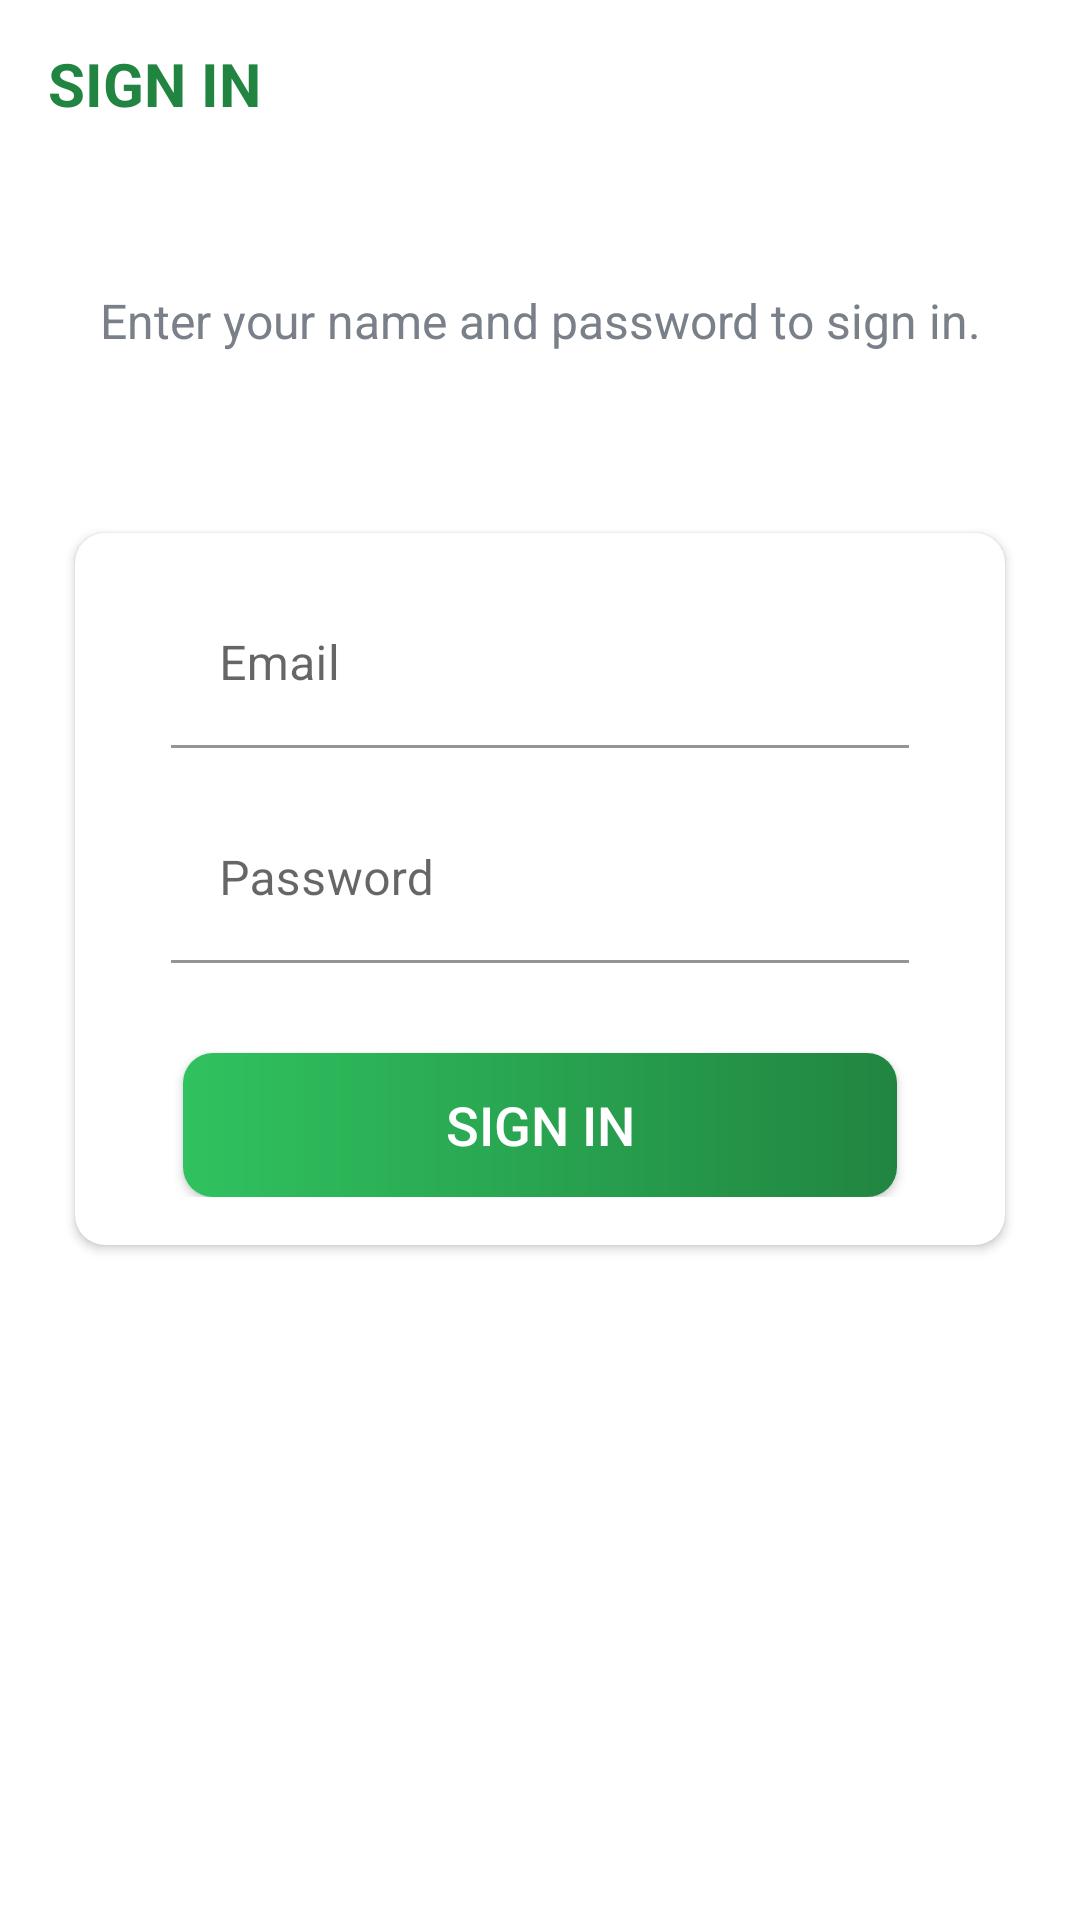

This screen was rendered from an Android layout file. Write that file and the resources it references.
<!-- AndroidManifest.xml: activity theme AppTheme.NoActionBar -->
<!-- res/layout/activity_sign_in.xml -->
<?xml version="1.0" encoding="utf-8"?>
<LinearLayout xmlns:android="http://schemas.android.com/apk/res/android"
    xmlns:app="http://schemas.android.com/apk/res-auto"
    xmlns:tools="http://schemas.android.com/tools"
    android:layout_width="match_parent"
    android:layout_height="match_parent"
    android:background="@drawable/ic_background"
    android:orientation="vertical"
    tools:context=".activities.SignUpActivity">

    <androidx.appcompat.widget.Toolbar
        android:id="@+id/toolbar_sign_in_activity"
        android:layout_width="match_parent"
        android:layout_height="?attr/actionBarSize">
        <TextView
            android:id="@+id/tv_title"
            android:layout_width="match_parent"
            android:layout_height="match_parent"
            android:gravity="center_vertical"
            android:text="@string/sign_in"
            android:textColor="@color/colorPrimaryDark"
            android:textSize="@dimen/toolbar_title_text_size"
            android:textStyle="bold"/>


    </androidx.appcompat.widget.Toolbar>

    <LinearLayout
        android:layout_width="match_parent"
        android:layout_height="match_parent"
        android:gravity="center_horizontal"
        android:layout_marginTop="@dimen/authentication_screen_content_marginTop"
        android:orientation="vertical">
        <TextView
            android:layout_width="match_parent"
            android:layout_height="wrap_content"
            android:layout_marginStart="@dimen/authentication_screen_marginStartEnd"
            android:layout_marginEnd="@dimen/authentication_screen_marginStartEnd"
            android:gravity="center"
            android:text="@string/sign_in_description_text"
            android:textColor="@color/secondary_text_color"
            android:textSize="@dimen/authentication_description_text_size"/>

        <androidx.cardview.widget.CardView
            android:layout_width="match_parent"
            android:layout_height="wrap_content"
            android:layout_marginStart="@dimen/authentication_screen_marginStartEnd"
            android:layout_marginTop="@dimen/authentication_screen_card_view_marginTop"
            android:layout_marginEnd="@dimen/authentication_screen_marginStartEnd"
            android:elevation="@dimen/card_view_elevation"
            app:cardCornerRadius="@dimen/card_view_corner_radius"
            >
            <LinearLayout
                android:layout_width="match_parent"
                android:layout_height="wrap_content"
                android:orientation="vertical"
                android:padding="@dimen/card_view_layout_content_padding">


                <com.google.android.material.textfield.TextInputLayout
                    android:layout_width="match_parent"
                    android:layout_height="wrap_content"
                    android:layout_marginStart="@dimen/authentication_screen_til_marginStartEnd"
                    android:layout_marginEnd="@dimen/authentication_screen_til_marginStartEnd"
                    >
                    <androidx.appcompat.widget.AppCompatEditText
                        android:id="@+id/et_email_sign_in"
                        android:layout_width="match_parent"
                        android:layout_height="wrap_content"
                        android:hint="@string/email"
                        android:inputType="textEmailAddress"
                        android:textSize="@dimen/et_text_size"
                        android:backgroundTint="@color/white"/>
                </com.google.android.material.textfield.TextInputLayout>



                <com.google.android.material.textfield.TextInputLayout
                    android:layout_width="match_parent"
                    android:layout_height="wrap_content"
                    android:layout_marginStart="@dimen/authentication_screen_til_marginStartEnd"
                    android:layout_marginTop="@dimen/authentication_screen_til_marginTop"
                    android:layout_marginEnd="@dimen/authentication_screen_til_marginStartEnd"
                    >
                    <androidx.appcompat.widget.AppCompatEditText
                        android:id="@+id/et_password_sign_in"
                        android:layout_width="match_parent"
                        android:layout_height="wrap_content"
                        android:hint="@string/password"
                        android:inputType="textEmailAddress"
                        android:textSize="@dimen/et_text_size"
                        android:backgroundTint="@color/white"/>

                </com.google.android.material.textfield.TextInputLayout>

                <androidx.appcompat.widget.AppCompatButton
                    android:id="@+id/btn_sign_in"
                    android:layout_width="match_parent"
                    android:layout_height="wrap_content"
                    android:layout_gravity="center"
                    android:layout_marginStart="@dimen/btn_marginStartEnd"
                    android:layout_marginTop="@dimen/sign_up_screen_btn_marginTop"
                    android:layout_marginEnd="@dimen/btn_marginStartEnd"
                    android:background="@drawable/shape_button_rounded"
                    android:foreground="?attr/selectableItemBackground"
                    android:gravity="center"
                    android:paddingTop="@dimen/btn_paddingTopBottom"
                    android:paddingBottom="@dimen/btn_paddingTopBottom"
                    android:text="@string/sign_in"
                    android:textColor="@android:color/white"
                    android:textSize="@dimen/btn_text_size"/>

            </LinearLayout>


        </androidx.cardview.widget.CardView>

    </LinearLayout>

</LinearLayout>
<!-- resources referenced by this layout -->
<resources>
  <color name="colorPrimaryDark">#218541</color>
  <color name="secondary_text_color">#7A8089</color>
  <color name="white">#FFFFFFFF</color>
  <dimen name="authentication_description_text_size">16sp</dimen>
  <dimen name="authentication_screen_card_view_marginTop">60dp</dimen>
  <dimen name="authentication_screen_content_marginTop">40dp</dimen>
  <dimen name="authentication_screen_marginStartEnd">25dp</dimen>
  <dimen name="authentication_screen_til_marginStartEnd">16dp</dimen>
  <dimen name="authentication_screen_til_marginTop">16dp</dimen>
  <dimen name="btn_marginStartEnd">20dp</dimen>
  <dimen name="btn_paddingTopBottom">8dp</dimen>
  <dimen name="btn_text_size">18sp</dimen>
  <dimen name="card_view_corner_radius">10dp</dimen>
  <dimen name="card_view_elevation">10dp</dimen>
  <dimen name="card_view_layout_content_padding">16dp</dimen>
  <dimen name="et_text_size">16sp</dimen>
  <dimen name="sign_up_screen_btn_marginTop">30dp</dimen>
  <dimen name="toolbar_title_text_size">20dp</dimen>
  <!-- drawable shape_button_rounded (drawable) -->
  <?xml version="1.0" encoding="utf-8"?>
  <shape xmlns:android="http://schemas.android.com/apk/res/android"
      android:shape="rectangle">
  
      <gradient
          android:angle="360"
          android:startColor="@color/colorPrimary"
          android:endColor="@color/colorPrimaryDark"
          android:type="linear">
  
  
  
      </gradient>
      <corners
          android:radius="10dp"/>
  
  </shape>
  <string name="email">Email</string>
  <string name="password">Password</string>
  <string name="sign_in">SIGN IN</string>
  <string name="sign_in_description_text">Enter your name and password to sign in.</string>
  <style name="AppTheme.NoActionBar">
          <item name="windowActionBar">false</item>
          <item name="windowNoTitle">true</item>
      </style>
  <color name="colorPrimary">#30C25F</color>
</resources>
